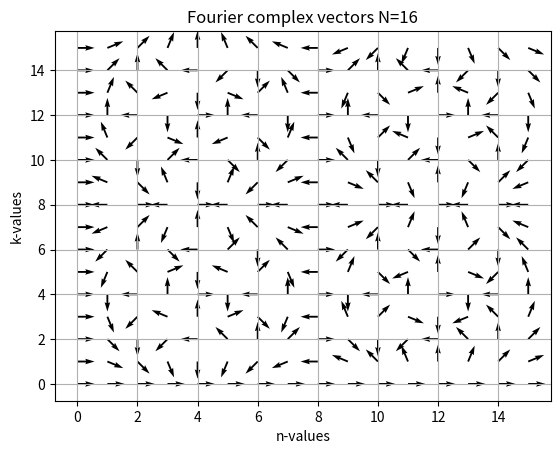

The script that saved this image:
import numpy as np
import matplotlib.pyplot as plt
from scipy import signal

def convolveLab2(x, h):
    result = np.zeros(len(x) + len(h) - 1)
    for i, xVal in enumerate(x):
        for j, hVal in enumerate(h):
            result[i + j] = result[i + j] + xVal * hVal
    return result

def myDTFS(ipX, N):
    X = np.zeros(N, dtype=complex)
    for k in np.arange(0,N):
        tmpVal = 0.0
        omega = (2*np.pi/N)*k
        for n in range(N):
            tmpVal = tmpVal + ipX[n]*np.exp(-1j*omega*n)
        X[k] = tmpVal/N
    return X

def myIDTFS(X):
    x = np.zeros(len(X), dtype=float)
    N = len(x)
    for n in np.arange(0,len(x)):
        tmpVal = 0.0
        for k in np.arange(0,len(X)):
            tmpVal = tmpVal + X[k]*np.exp(+1j*(2*np.pi/N)*k*n)
        x[n] = np.absolute(tmpVal)
    return (x)

def myDFT(ipX, N):
    X = np.zeros(N, dtype=complex)
    for k in np.arange(0,N):
        tmpVal = 0.0
        omega = (2*np.pi/N)*k
        for n in range(N):
            tmpVal = tmpVal + ipX[n]*np.exp(-1j*omega*n)
        X[k] = tmpVal
    return X

def myIDFT(X):
    x = np.zeros(len(X), dtype=float)
    N = len(x)
    for n in np.arange(0,len(x)):
        tmpVal = 0.0
        for k in np.arange(0,len(X)):
            tmpVal = tmpVal + X[k]*np.exp(+1j*(2*np.pi/N)*k*n)
        x[n] = np.absolute(tmpVal)/N
    return (x)

def myDFTConvolve(ipX, impulseH):
    originalIpXLen = len(ipX)
    originalImpulseLen = len(impulseH)
    if (len(ipX) < len(impulseH)):
        ipX = np.pad(ipX, (0, len(impulseH) - len(ipX)), 'constant')
    elif (len(ipX) > len(impulseH)):
        impulseH = np.pad(impulseH, (0, len(ipX) - len(impulseH)), 'constant')
    X = myDFT(ipX, len(ipX))
    H = myDFT(impulseH, len(impulseH))
    Y = np.multiply(X,H)
    y = myIDFT(Y)
    y = np.pad(y, (0, originalIpXLen + originalImpulseLen - 1 - len(y)), 'constant')
    return y

def Q2B(ipX, N):
    X1 = myDTFS(ipX, N)
    X2 = myDFT(ipX, N)
    (X) = np.fft.fft(x)

    titleStr = 'x[n]'

    f, axarr = plt.subplots(2, sharex=True)
    axarr[0].stem(np.absolute(X1))
    axarr[0].set_title('DTFS '+titleStr)
    axarr[0].set_ylabel('mag value')


    axarr[1].stem(np.angle(X1))
    axarr[1].set_xlabel('k')
    axarr[1].set_ylabel('Phase (rad)')
    plt.show()

    f, axarr = plt.subplots(2, sharex=True)
    axarr[0].stem(np.absolute(X2))
    axarr[0].set_title('DFT '+titleStr)
    axarr[0].set_ylabel('mag value')


    axarr[1].stem(np.angle(X2))
    axarr[1].set_xlabel('k')
    axarr[1].set_ylabel('Phase (rad)')
    plt.show()

    f, axarr = plt.subplots(2, sharex=True)
    axarr[0].stem(np.absolute(X))
    axarr[0].set_title('FFT Package '+titleStr)
    axarr[0].set_ylabel('mag value')


    axarr[1].stem(np.angle(X))
    axarr[1].set_xlabel('k')
    axarr[1].set_ylabel('FFT Package Phase (rad)')
    plt.show()

    return (X, X1, X2)

def Q2C(valDTFS, valDFT, valFFT, ipX):
    iDTFSResult = myIDTFS(valDTFS)
    iDFTResult = myIDFT(valDFT)

    print("Verify inverse DTFS Result: " + str(np.allclose(iDTFSResult, ipX)))
    print("Verify inverse DFT Result: " + str(np.allclose(iDFTResult, ipX)))
    print("Verify FFT and DFT Result: " + str(np.allclose(valFFT, valDFT)))

def Q2D(x, N):
    newX = [x[len(x) - 1]] + x[:len(x) - 1]
    X1 = myDTFS(newX, N)

    titleStr = 'newX[n]'

    f, axarr = plt.subplots(2, sharex=True)
    axarr[0].stem(np.absolute(X1))
    axarr[0].set_title('DTFS Phase Shift'+titleStr)
    axarr[0].set_ylabel('mag value')


    axarr[1].stem(np.angle(X1))
    axarr[1].set_xlabel('k')
    axarr[1].set_ylabel('Phase (rad)')
    plt.show()

    newX = np.array(x) * 10
    X1 = myDTFS(newX, N)

    titleStr = 'newX[n]'

    f, axarr = plt.subplots(2, sharex=True)
    axarr[0].stem(np.absolute(X1))
    axarr[0].set_title('DTFS Amplitude Change'+titleStr)
    axarr[0].set_ylabel('mag value')


    axarr[1].stem(np.angle(X1))
    axarr[1].set_xlabel('k')
    axarr[1].set_ylabel('Phase (rad)')
    plt.show()

def Q3(N):
    W = np.zeros(shape=(N, N),dtype=complex)
    for k in np.arange(0,N):
        for n in np.arange(0, N):
            W[k, n] = np.exp(-1j*(2*np.pi/N)*k*n)
    W_angle = np.angle(W)

    plt.figure()
    plt.title('Each row shows the k-th harmonic, from n=0..N-1 index')
    Q = plt.quiver( np.cos(W_angle),np.sin(W_angle),  units='width')
    titleStr = 'Fourier complex vectors N='+str(N)
    plt.title(titleStr)
    plt.ylabel('k-values')
    plt.xlabel('n-values')
    plt.grid()
    plt.show()

def Q4B(ipX, truncateLengths):
    for N in truncateLengths:
        ipx = np.pad(ipX, (0, N - len(ipX)), 'constant')
        valDTFS = myDTFS(ipx, N)
        magnitudeDTFS = [abs(result) for result in valDTFS]
        phaseDTFS = [np.angle(result) for result in valDTFS]
        _, ax = plt.subplots(2, 1)
        plt.title('With N = ' + str(N))
        ax[0].set_title('DTFS Magnitude')
        ax[0].stem(magnitudeDTFS)
        ax[0].grid()
        ax[1].set_title('DTFS Phase')
        ax[1].stem(phaseDTFS)
        ax[1].grid()
        plt.show()

def Q5(x, h):
    y = myDFTConvolve(x, h)
    expectedResult = signal.fftconvolve(x, h)
    resultFromLab2 = convolveLab2(x, h)
    print("Result Comparisons: ", end = "")
    print(np.allclose(list(y), list(expectedResult)), end = ' ')   
    print(np.allclose(list(resultFromLab2), list(expectedResult)))  

if __name__ == '__main__':
    x = [1,1,0,0,0,0,0,0,0,0,0,0]
    N = 12
    truncateLengths = [12, 24,48,96]
    ipX = [1, 1, 1, 1, 1, 1, 1]
    convExampleX = [1, 2, 0, 0, 0, 0, 0, 0]
    convExampleH = [1, 2, 3, 0, 0, 0, 0, 0]
    # valFFT, valDTFS, valDFT = Q2B(x, N)
    # Q2C(valDTFS=valDTFS, valDFT=valDFT, valFFT=valFFT, ipX=x)
    # Q2D(x, N)
    Q3(N=16)
    # Q4B(ipX, truncateLengths)
    # Q5(convExampleX, convExampleH)